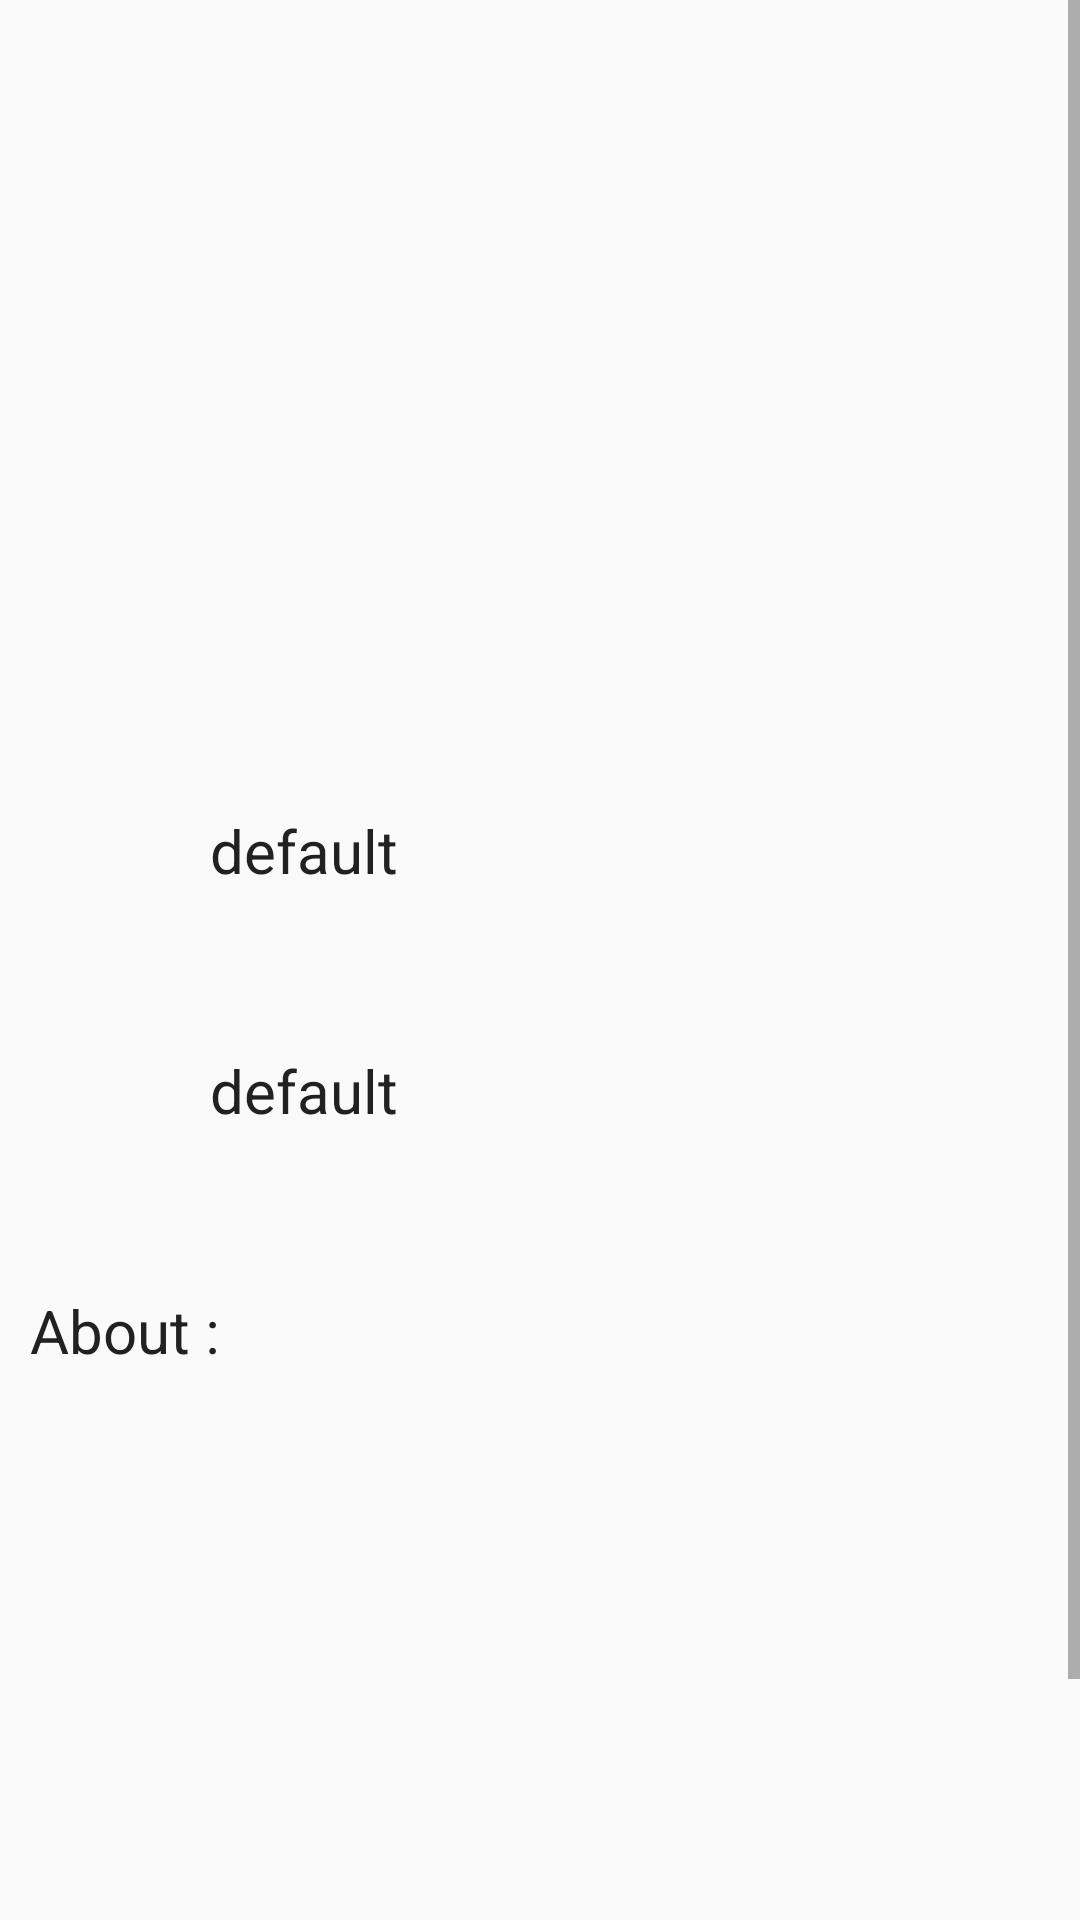

Produce the Android XML layout that renders to this screen, including the resource entries it uses.
<!-- AndroidManifest.xml: application theme AppTheme -->
<!-- res/layout/activity_item_details.xml -->
<?xml version="1.0" encoding="utf-8"?>
<android.support.constraint.ConstraintLayout xmlns:android="http://schemas.android.com/apk/res/android"
    xmlns:app="http://schemas.android.com/apk/res-auto"
    xmlns:tools="http://schemas.android.com/tools"
    android:layout_width="match_parent"
    android:layout_height="match_parent"
    tools:context=".Activities.ItemDetails">

    <ScrollView
        android:layout_width="match_parent"
        android:layout_height="match_parent">

        <LinearLayout
            android:layout_width="match_parent"
            android:layout_height="wrap_content"
            android:orientation="vertical">

            <android.support.v4.view.ViewPager
                android:id="@+id/imagePager"
                android:layout_width="match_parent"
                android:layout_height="200dp"
                android:transitionName="animTest">
            </android.support.v4.view.ViewPager>


            <LinearLayout
                android:layout_width="match_parent"
                android:layout_height="wrap_content"
                android:layout_marginTop="70dp"
                android:orientation="horizontal">

                <ImageView
                    android:layout_width="50dp"
                    android:layout_height="50dp"
                    android:src="@drawable/ic_location_on_black_48dp"
                    android:layout_marginStart="10dp"/>

                <TextView
                    android:id="@+id/itemAddress"
                    android:layout_width="match_parent"
                    android:layout_height="match_parent"
                    android:paddingStart="10dp"
                    android:text="default"
                    android:textColor="@color/colorPrimaryDark"
                    android:textSize="20sp"

                    />

            </LinearLayout>

            <LinearLayout
                android:layout_width="match_parent"
                android:layout_height="wrap_content"
                android:layout_marginTop="30dp"
                android:orientation="horizontal">

                <ImageView
                    android:layout_width="50dp"
                    android:layout_height="50dp"
                    android:src="@drawable/ic_phone_black_48dp"
                    android:layout_marginStart="10dp"/>

                <TextView
                    android:id="@+id/itemContact"
                    android:layout_width="match_parent"
                    android:layout_height="match_parent"
                    android:paddingStart="10dp"
                    android:text="default"
                    android:textColor="@color/colorPrimaryDark"
                    android:textSize="20sp" />

            </LinearLayout>
            <TextView
                android:layout_width="wrap_content"
                android:layout_height="wrap_content"
                android:text="About :"
                android:layout_marginStart="10dp"
                android:layout_marginTop="30dp"
                android:textSize="20sp"
                android:textColor="@color/colorPrimaryDark"/>
            <TextView
                android:id="@+id/itemDescription"
                android:layout_width="match_parent"
                android:layout_height="200dp"
                android:layout_marginTop="5dp"
                android:paddingStart="10dp"
                android:paddingEnd="10dp"
                android:scrollbars="vertical"/>
            <Button
                android:id="@+id/locationBtn"
                android:layout_width="match_parent"
                android:layout_height="50dp"
                android:layout_marginTop="10dp"
                android:layout_marginStart="20dp"
                android:layout_marginEnd="20dp"
                android:layout_marginBottom="10dp"
                android:background="@color/colorAccent"
                android:text="Find on Map"
                android:textColor="@android:color/white"
                android:textSize="20sp"/>
        </LinearLayout>
    </ScrollView>
</android.support.constraint.ConstraintLayout>
<!-- resources referenced by this layout -->
<resources>
  <color name="colorAccent">#03a9f4</color>
  <color name="colorPrimaryDark">#212121</color>
  <style name="AppTheme" parent="Theme.AppCompat.Light.DarkActionBar">
  
          
          <item name="colorPrimary">@color/colorPrimary</item>
          <item name="colorPrimaryDark">@color/colorPrimaryDark</item>
          <item name="colorAccent">@color/colorAccent</item>
          
              
          
          <item name="android:windowContentTransitions">
              true
          </item>
          <item name="android:windowSharedElementEnterTransition">
  
          </item>
      </style>
  <color name="colorPrimary">#f57c00</color>
</resources>
